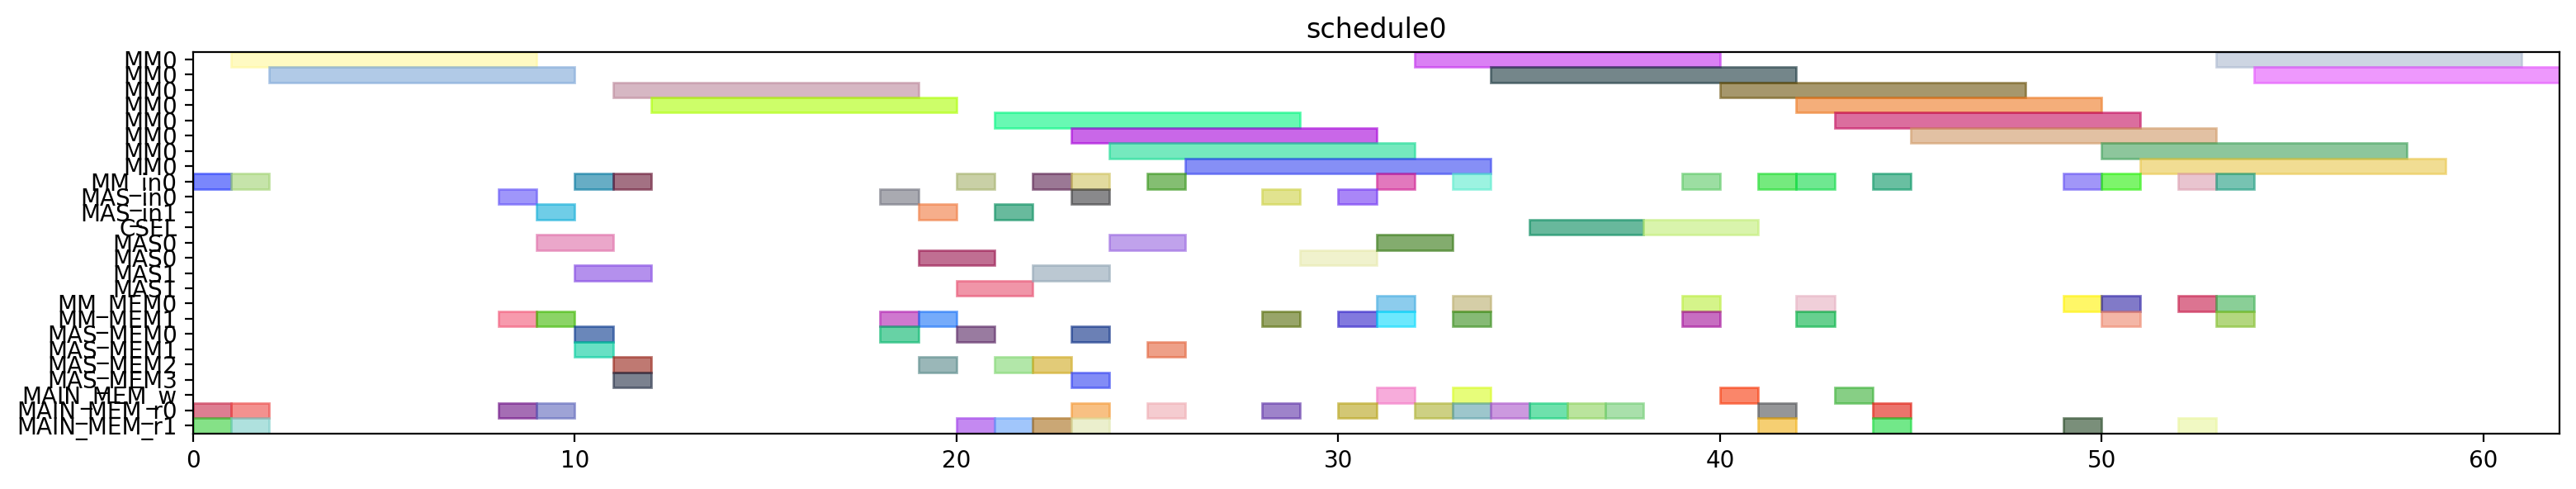

Generate this figure with Python:
from pyschedule import Scenario, solvers, plotters, alt


def solve():
	horizon = 120
	S = Scenario("schedule0", horizon=horizon)

	# resource
	MM = S.Resources('MM', num=1, size=8)
	MM_in = S.Resources('MM_in', num=1)
	MAS_in = S.Resources('MAS_in', num=2)
	CSEL = S.Resource('CSEL')
	MAS = S.Resources('MAS', num=2, size=2, periods=range(1, horizon))
	MM_MEM = S.Resources('MM_MEM', num=2)
	MAS_MEM = S.Resources('MAS_MEM', num=4)
	MAIN_MEM_w = S.Resource('MAIN_MEM_w', size=1)
	MAIN_MEM_r = S.Resources('MAIN_MEM_r', num=2)

	# result of previous scheduling

	# new tasks
	t20 = S.Task('t20', length=8, delay_cost=1)
	t20 += alt(MM)
	t20_in = S.Task('t20_in', length=1, delay_cost=1)
	t20_in += alt(MM_in)
	S += t20_in*MM_in[0]<=t20*MM[0]
	t20_mem0 = S.Task('t20_mem0', length=1, delay_cost=1)
	t20_mem0 += MAIN_MEM_r[0]
	S += t20_mem0 <= t20

	t20_mem1 = S.Task('t20_mem1', length=1, delay_cost=1)
	t20_mem1 += MAIN_MEM_r[1]
	S += t20_mem1 <= t20

	t21 = S.Task('t21', length=8, delay_cost=1)
	t21 += alt(MM)
	t21_in = S.Task('t21_in', length=1, delay_cost=1)
	t21_in += alt(MM_in)
	S += t21_in*MM_in[0]<=t21*MM[0]
	t21_mem0 = S.Task('t21_mem0', length=1, delay_cost=1)
	t21_mem0 += MAIN_MEM_r[0]
	S += t21_mem0 <= t21

	t21_mem1 = S.Task('t21_mem1', length=1, delay_cost=1)
	t21_mem1 += MAIN_MEM_r[1]
	S += t21_mem1 <= t21

	xit20 = S.Task('xit20', length=2, delay_cost=1)
	xit20 += alt(MAS)
	xit20_in = S.Task('xit20_in', length=1, delay_cost=1)
	xit20_in += alt(MAS_in)
	S += xit20_in*MAS_in[0]<=xit20*MAS[0]

	S += xit20_in*MAS_in[1]<=xit20*MAS[1]

	xit20_mem0 = S.Task('xit20_mem0', length=1, delay_cost=1)
	xit20_mem0 += MAIN_MEM_r[0]
	S += xit20_mem0 <= xit20

	xit20_mem1 = S.Task('xit20_mem1', length=1, delay_cost=1)
	xit20_mem1 += alt(MM_MEM)
	S += (t20*MM[0])-1 < xit20_mem1*MM_MEM[1]
	S += xit20_mem1 <= xit20

	xit21 = S.Task('xit21', length=2, delay_cost=1)
	xit21 += alt(MAS)
	xit21_in = S.Task('xit21_in', length=1, delay_cost=1)
	xit21_in += alt(MAS_in)
	S += xit21_in*MAS_in[0]<=xit21*MAS[0]

	S += xit21_in*MAS_in[1]<=xit21*MAS[1]

	xit21_mem0 = S.Task('xit21_mem0', length=1, delay_cost=1)
	xit21_mem0 += MAIN_MEM_r[0]
	S += xit21_mem0 <= xit21

	xit21_mem1 = S.Task('xit21_mem1', length=1, delay_cost=1)
	xit21_mem1 += alt(MM_MEM)
	S += (t21*MM[0])-1 < xit21_mem1*MM_MEM[1]
	S += xit21_mem1 <= xit21

	xi2t40 = S.Task('xi2t40', length=8, delay_cost=1)
	xi2t40 += alt(MM)
	xi2t40_in = S.Task('xi2t40_in', length=1, delay_cost=1)
	xi2t40_in += alt(MM_in)
	S += xi2t40_in*MM_in[0]<=xi2t40*MM[0]
	xi2t40_mem0 = S.Task('xi2t40_mem0', length=1, delay_cost=1)
	xi2t40_mem0 += alt(MAS_MEM)
	S += (xit20*MAS[0])-1 < xi2t40_mem0*MAS_MEM[0]
	S += (xit20*MAS[1])-1 < xi2t40_mem0*MAS_MEM[2]
	S += xi2t40_mem0 <= xi2t40

	xi2t40_mem1 = S.Task('xi2t40_mem1', length=1, delay_cost=1)
	xi2t40_mem1 += alt(MAS_MEM)
	S += (xit20*MAS[0])-1 < xi2t40_mem1*MAS_MEM[1]
	S += (xit20*MAS[1])-1 < xi2t40_mem1*MAS_MEM[3]
	S += xi2t40_mem1 <= xi2t40

	xi2t41 = S.Task('xi2t41', length=8, delay_cost=1)
	xi2t41 += alt(MM)
	xi2t41_in = S.Task('xi2t41_in', length=1, delay_cost=1)
	xi2t41_in += alt(MM_in)
	S += xi2t41_in*MM_in[0]<=xi2t41*MM[0]
	xi2t41_mem0 = S.Task('xi2t41_mem0', length=1, delay_cost=1)
	xi2t41_mem0 += alt(MAS_MEM)
	S += (xit21*MAS[0])-1 < xi2t41_mem0*MAS_MEM[0]
	S += (xit21*MAS[1])-1 < xi2t41_mem0*MAS_MEM[2]
	S += xi2t41_mem0 <= xi2t41

	xi2t41_mem1 = S.Task('xi2t41_mem1', length=1, delay_cost=1)
	xi2t41_mem1 += alt(MAS_MEM)
	S += (xit21*MAS[0])-1 < xi2t41_mem1*MAS_MEM[1]
	S += (xit21*MAS[1])-1 < xi2t41_mem1*MAS_MEM[3]
	S += xi2t41_mem1 <= xi2t41

	D_a_0 = S.Task('D_a_0', length=2, delay_cost=1)
	D_a_0 += alt(MAS)
	D_a_0_in = S.Task('D_a_0_in', length=1, delay_cost=1)
	D_a_0_in += alt(MAS_in)
	S += D_a_0_in*MAS_in[0]<=D_a_0*MAS[0]

	S += D_a_0_in*MAS_in[1]<=D_a_0*MAS[1]

	D_a_0_mem0 = S.Task('D_a_0_mem0', length=1, delay_cost=1)
	D_a_0_mem0 += alt(MAS_MEM)
	S += (xit20*MAS[0])-1 < D_a_0_mem0*MAS_MEM[0]
	S += (xit20*MAS[1])-1 < D_a_0_mem0*MAS_MEM[2]
	S += D_a_0_mem0 <= D_a_0

	D_a_0_mem1 = S.Task('D_a_0_mem1', length=1, delay_cost=1)
	D_a_0_mem1 += alt(MM_MEM)
	S += (xi2t40*MM[0])-1 < D_a_0_mem1*MM_MEM[1]
	S += D_a_0_mem1 <= D_a_0

	D_a_1 = S.Task('D_a_1', length=2, delay_cost=1)
	D_a_1 += alt(MAS)
	D_a_1_in = S.Task('D_a_1_in', length=1, delay_cost=1)
	D_a_1_in += alt(MAS_in)
	S += D_a_1_in*MAS_in[0]<=D_a_1*MAS[0]

	S += D_a_1_in*MAS_in[1]<=D_a_1*MAS[1]

	D_a_1_mem0 = S.Task('D_a_1_mem0', length=1, delay_cost=1)
	D_a_1_mem0 += alt(MAS_MEM)
	S += (xit21*MAS[0])-1 < D_a_1_mem0*MAS_MEM[0]
	S += (xit21*MAS[1])-1 < D_a_1_mem0*MAS_MEM[2]
	S += D_a_1_mem0 <= D_a_1

	D_a_1_mem1 = S.Task('D_a_1_mem1', length=1, delay_cost=1)
	D_a_1_mem1 += alt(MM_MEM)
	S += (xi2t41*MM[0])-1 < D_a_1_mem1*MM_MEM[1]
	S += D_a_1_mem1 <= D_a_1

	negD0 = S.Task('negD0', length=8, delay_cost=1)
	negD0 += alt(MM)
	negD0_in = S.Task('negD0_in', length=1, delay_cost=1)
	negD0_in += alt(MM_in)
	S += negD0_in*MM_in[0]<=negD0*MM[0]
	negD0_mem0 = S.Task('negD0_mem0', length=1, delay_cost=1)
	negD0_mem0 += alt(MAS_MEM)
	S += (D_a_0*MAS[0])-1 < negD0_mem0*MAS_MEM[0]
	S += (D_a_0*MAS[1])-1 < negD0_mem0*MAS_MEM[2]
	S += negD0_mem0 <= negD0

	negD0_mem1 = S.Task('negD0_mem1', length=1, delay_cost=1)
	negD0_mem1 += MAIN_MEM_r[1]
	S += negD0_mem1 <= negD0

	negD1 = S.Task('negD1', length=8, delay_cost=1)
	negD1 += alt(MM)
	negD1_in = S.Task('negD1_in', length=1, delay_cost=1)
	negD1_in += alt(MM_in)
	S += negD1_in*MM_in[0]<=negD1*MM[0]
	negD1_mem0 = S.Task('negD1_mem0', length=1, delay_cost=1)
	negD1_mem0 += alt(MAS_MEM)
	S += (D_a_1*MAS[0])-1 < negD1_mem0*MAS_MEM[0]
	S += (D_a_1*MAS[1])-1 < negD1_mem0*MAS_MEM[2]
	S += negD1_mem0 <= negD1

	negD1_mem1 = S.Task('negD1_mem1', length=1, delay_cost=1)
	negD1_mem1 += MAIN_MEM_r[1]
	S += negD1_mem1 <= negD1

	N_b0 = S.Task('N_b0', length=2, delay_cost=1)
	N_b0 += alt(MAS)
	N_b0_in = S.Task('N_b0_in', length=1, delay_cost=1)
	N_b0_in += alt(MAS_in)
	S += N_b0_in*MAS_in[0]<=N_b0*MAS[0]

	S += N_b0_in*MAS_in[1]<=N_b0*MAS[1]

	N_b0_mem0 = S.Task('N_b0_mem0', length=1, delay_cost=1)
	N_b0_mem0 += alt(MAS_MEM)
	S += (D_a_0*MAS[0])-1 < N_b0_mem0*MAS_MEM[0]
	S += (D_a_0*MAS[1])-1 < N_b0_mem0*MAS_MEM[2]
	S += N_b0_mem0 <= N_b0

	N_b0_mem1 = S.Task('N_b0_mem1', length=1, delay_cost=1)
	N_b0_mem1 += MAIN_MEM_r[1]
	S += N_b0_mem1 <= N_b0

	N_b1 = S.Task('N_b1', length=2, delay_cost=1)
	N_b1 += alt(MAS)
	N_b1_in = S.Task('N_b1_in', length=1, delay_cost=1)
	N_b1_in += alt(MAS_in)
	S += N_b1_in*MAS_in[0]<=N_b1*MAS[0]

	S += N_b1_in*MAS_in[1]<=N_b1*MAS[1]

	N_b1_mem0 = S.Task('N_b1_mem0', length=1, delay_cost=1)
	N_b1_mem0 += alt(MAS_MEM)
	S += (D_a_1*MAS[0])-1 < N_b1_mem0*MAS_MEM[0]
	S += (D_a_1*MAS[1])-1 < N_b1_mem0*MAS_MEM[2]
	S += N_b1_mem0 <= N_b1

	N_b1_mem1 = S.Task('N_b1_mem1', length=1, delay_cost=1)
	N_b1_mem1 += MAIN_MEM_r[1]
	S += N_b1_mem1 <= N_b1

	D0 = S.Task('D0', length=2, delay_cost=1)
	D0 += alt(MAS)
	D0_in = S.Task('D0_in', length=1, delay_cost=1)
	D0_in += alt(MAS_in)
	S += D0_in*MAS_in[0]<=D0*MAS[0]

	S += D0_in*MAS_in[1]<=D0*MAS[1]

	S += 0<D0

	D0_w = S.Task('D0_w', length=1, delay_cost=1)
	D0_w += alt(MAIN_MEM_w)
	S += D0 <= D0_w

	D0_mem0 = S.Task('D0_mem0', length=1, delay_cost=1)
	D0_mem0 += MAIN_MEM_r[0]
	S += D0_mem0 <= D0

	D0_mem1 = S.Task('D0_mem1', length=1, delay_cost=1)
	D0_mem1 += alt(MM_MEM)
	S += (negD0*MM[0])-1 < D0_mem1*MM_MEM[1]
	S += D0_mem1 <= D0

	D1 = S.Task('D1', length=2, delay_cost=1)
	D1 += alt(MAS)
	D1_in = S.Task('D1_in', length=1, delay_cost=1)
	D1_in += alt(MAS_in)
	S += D1_in*MAS_in[0]<=D1*MAS[0]

	S += D1_in*MAS_in[1]<=D1*MAS[1]

	S += 0<D1

	D1_w = S.Task('D1_w', length=1, delay_cost=1)
	D1_w += alt(MAIN_MEM_w)
	S += D1 <= D1_w

	D1_mem0 = S.Task('D1_mem0', length=1, delay_cost=1)
	D1_mem0 += MAIN_MEM_r[0]
	S += D1_mem0 <= D1

	D1_mem1 = S.Task('D1_mem1', length=1, delay_cost=1)
	D1_mem1 += alt(MM_MEM)
	S += (negD1*MM[0])-1 < D1_mem1*MM_MEM[1]
	S += D1_mem1 <= D1

	N0 = S.Task('N0', length=8, delay_cost=1)
	N0 += alt(MM)
	N0_in = S.Task('N0_in', length=1, delay_cost=1)
	N0_in += alt(MM_in)
	S += N0_in*MM_in[0]<=N0*MM[0]
	N0_mem0 = S.Task('N0_mem0', length=1, delay_cost=1)
	N0_mem0 += MAIN_MEM_r[0]
	S += N0_mem0 <= N0

	N0_mem1 = S.Task('N0_mem1', length=1, delay_cost=1)
	N0_mem1 += alt(MAS_MEM)
	S += (N_b0*MAS[0])-1 < N0_mem1*MAS_MEM[1]
	S += (N_b0*MAS[1])-1 < N0_mem1*MAS_MEM[3]
	S += N0_mem1 <= N0

	N1 = S.Task('N1', length=8, delay_cost=1)
	N1 += alt(MM)
	N1_in = S.Task('N1_in', length=1, delay_cost=1)
	N1_in += alt(MM_in)
	S += N1_in*MM_in[0]<=N1*MM[0]
	N1_mem0 = S.Task('N1_mem0', length=1, delay_cost=1)
	N1_mem0 += MAIN_MEM_r[0]
	S += N1_mem0 <= N1

	N1_mem1 = S.Task('N1_mem1', length=1, delay_cost=1)
	N1_mem1 += alt(MAS_MEM)
	S += (N_b1*MAS[0])-1 < N1_mem1*MAS_MEM[1]
	S += (N_b1*MAS[1])-1 < N1_mem1*MAS_MEM[3]
	S += N1_mem1 <= N1

	Z0 = S.Task('Z0', length=3, delay_cost=1)
	Z0 += alt(CSEL)

	Z0_w = S.Task('Z0_w', length=1, delay_cost=1)
	Z0_w += alt(MAIN_MEM_w)
	S += Z0+2 <= Z0_w

	Z0_mem0 = S.Task('Z0_mem0', length=1, delay_cost=1)
	Z0_mem0 += MAIN_MEM_r[0]
	S += D0_w < Z0_mem0
	S += Z0_mem0+ 2 <= Z0

	Z0_mem1 = S.Task('Z0_mem1', length=1, delay_cost=1)
	Z0_mem1 += MAIN_MEM_r[0]
	S += D0_w < Z0_mem1
	S += Z0_mem1+ 1 <= Z0

	Z0_mem2 = S.Task('Z0_mem2', length=1, delay_cost=1)
	Z0_mem2 += MAIN_MEM_r[0]
	S += Z0_mem2+ 0 <= Z0

	Z1 = S.Task('Z1', length=3, delay_cost=1)
	Z1 += alt(CSEL)

	Z1_w = S.Task('Z1_w', length=1, delay_cost=1)
	Z1_w += alt(MAIN_MEM_w)
	S += Z1+2 <= Z1_w

	Z1_mem0 = S.Task('Z1_mem0', length=1, delay_cost=1)
	Z1_mem0 += MAIN_MEM_r[0]
	S += D1_w < Z1_mem0
	S += Z1_mem0+ 2 <= Z1

	Z1_mem1 = S.Task('Z1_mem1', length=1, delay_cost=1)
	Z1_mem1 += MAIN_MEM_r[0]
	S += D1_w < Z1_mem1
	S += Z1_mem1+ 1 <= Z1

	Z1_mem2 = S.Task('Z1_mem2', length=1, delay_cost=1)
	Z1_mem2 += MAIN_MEM_r[0]
	S += Z1_mem2+ 0 <= Z1

	N20 = S.Task('N20', length=8, delay_cost=1)
	N20 += alt(MM)
	N20_in = S.Task('N20_in', length=1, delay_cost=1)
	N20_in += alt(MM_in)
	S += N20_in*MM_in[0]<=N20*MM[0]
	N20_mem0 = S.Task('N20_mem0', length=1, delay_cost=1)
	N20_mem0 += alt(MM_MEM)
	S += (N0*MM[0])-1 < N20_mem0*MM_MEM[0]
	S += N20_mem0 <= N20

	N20_mem1 = S.Task('N20_mem1', length=1, delay_cost=1)
	N20_mem1 += alt(MM_MEM)
	S += (N0*MM[0])-1 < N20_mem1*MM_MEM[1]
	S += N20_mem1 <= N20

	N21 = S.Task('N21', length=8, delay_cost=1)
	N21 += alt(MM)
	N21_in = S.Task('N21_in', length=1, delay_cost=1)
	N21_in += alt(MM_in)
	S += N21_in*MM_in[0]<=N21*MM[0]
	N21_mem0 = S.Task('N21_mem0', length=1, delay_cost=1)
	N21_mem0 += alt(MM_MEM)
	S += (N1*MM[0])-1 < N21_mem0*MM_MEM[0]
	S += N21_mem0 <= N21

	N21_mem1 = S.Task('N21_mem1', length=1, delay_cost=1)
	N21_mem1 += alt(MM_MEM)
	S += (N1*MM[0])-1 < N21_mem1*MM_MEM[1]
	S += N21_mem1 <= N21

	D20 = S.Task('D20', length=8, delay_cost=1)
	D20 += alt(MM)
	D20_in = S.Task('D20_in', length=1, delay_cost=1)
	D20_in += alt(MM_in)
	S += D20_in*MM_in[0]<=D20*MM[0]
	D20_mem0 = S.Task('D20_mem0', length=1, delay_cost=1)
	D20_mem0 += MAIN_MEM_r[0]
	S += Z0_w < D20_mem0
	S += D20_mem0 <= D20

	D20_mem1 = S.Task('D20_mem1', length=1, delay_cost=1)
	D20_mem1 += MAIN_MEM_r[1]
	S += Z0_w < D20_mem1
	S += D20_mem1 <= D20

	D21 = S.Task('D21', length=8, delay_cost=1)
	D21 += alt(MM)
	D21_in = S.Task('D21_in', length=1, delay_cost=1)
	D21_in += alt(MM_in)
	S += D21_in*MM_in[0]<=D21*MM[0]
	D21_mem0 = S.Task('D21_mem0', length=1, delay_cost=1)
	D21_mem0 += MAIN_MEM_r[0]
	S += Z1_w < D21_mem0
	S += D21_mem0 <= D21

	D21_mem1 = S.Task('D21_mem1', length=1, delay_cost=1)
	D21_mem1 += MAIN_MEM_r[1]
	S += Z1_w < D21_mem1
	S += D21_mem1 <= D21

	N30 = S.Task('N30', length=8, delay_cost=1)
	N30 += alt(MM)
	N30_in = S.Task('N30_in', length=1, delay_cost=1)
	N30_in += alt(MM_in)
	S += N30_in*MM_in[0]<=N30*MM[0]
	N30_mem0 = S.Task('N30_mem0', length=1, delay_cost=1)
	N30_mem0 += alt(MM_MEM)
	S += (N20*MM[0])-1 < N30_mem0*MM_MEM[0]
	S += N30_mem0 <= N30

	N30_mem1 = S.Task('N30_mem1', length=1, delay_cost=1)
	N30_mem1 += alt(MM_MEM)
	S += (N0*MM[0])-1 < N30_mem1*MM_MEM[1]
	S += N30_mem1 <= N30

	N31 = S.Task('N31', length=8, delay_cost=1)
	N31 += alt(MM)
	N31_in = S.Task('N31_in', length=1, delay_cost=1)
	N31_in += alt(MM_in)
	S += N31_in*MM_in[0]<=N31*MM[0]
	N31_mem0 = S.Task('N31_mem0', length=1, delay_cost=1)
	N31_mem0 += alt(MM_MEM)
	S += (N21*MM[0])-1 < N31_mem0*MM_MEM[0]
	S += N31_mem0 <= N31

	N31_mem1 = S.Task('N31_mem1', length=1, delay_cost=1)
	N31_mem1 += alt(MM_MEM)
	S += (N1*MM[0])-1 < N31_mem1*MM_MEM[1]
	S += N31_mem1 <= N31

	V0 = S.Task('V0', length=8, delay_cost=1)
	V0 += alt(MM)
	V0_in = S.Task('V0_in', length=1, delay_cost=1)
	V0_in += alt(MM_in)
	S += V0_in*MM_in[0]<=V0*MM[0]
	V0_mem0 = S.Task('V0_mem0', length=1, delay_cost=1)
	V0_mem0 += alt(MM_MEM)
	S += (D20*MM[0])-1 < V0_mem0*MM_MEM[0]
	S += V0_mem0 <= V0

	V0_mem1 = S.Task('V0_mem1', length=1, delay_cost=1)
	V0_mem1 += MAIN_MEM_r[1]
	S += Z0_w < V0_mem1
	S += V0_mem1 <= V0

	V1 = S.Task('V1', length=8, delay_cost=1)
	V1 += alt(MM)
	V1_in = S.Task('V1_in', length=1, delay_cost=1)
	V1_in += alt(MM_in)
	S += V1_in*MM_in[0]<=V1*MM[0]
	V1_mem0 = S.Task('V1_mem0', length=1, delay_cost=1)
	V1_mem0 += alt(MM_MEM)
	S += (D21*MM[0])-1 < V1_mem0*MM_MEM[0]
	S += V1_mem0 <= V1

	V1_mem1 = S.Task('V1_mem1', length=1, delay_cost=1)
	V1_mem1 += MAIN_MEM_r[1]
	S += Z1_w < V1_mem1
	S += V1_mem1 <= V1

	ND20 = S.Task('ND20', length=8, delay_cost=1)
	ND20 += alt(MM)
	ND20_in = S.Task('ND20_in', length=1, delay_cost=1)
	ND20_in += alt(MM_in)
	S += ND20_in*MM_in[0]<=ND20*MM[0]
	ND20_mem0 = S.Task('ND20_mem0', length=1, delay_cost=1)
	ND20_mem0 += alt(MM_MEM)
	S += (N0*MM[0])-1 < ND20_mem0*MM_MEM[0]
	S += ND20_mem0 <= ND20

	ND20_mem1 = S.Task('ND20_mem1', length=1, delay_cost=1)
	ND20_mem1 += alt(MM_MEM)
	S += (D20*MM[0])-1 < ND20_mem1*MM_MEM[1]
	S += ND20_mem1 <= ND20

	ND21 = S.Task('ND21', length=8, delay_cost=1)
	ND21 += alt(MM)
	ND21_in = S.Task('ND21_in', length=1, delay_cost=1)
	ND21_in += alt(MM_in)
	S += ND21_in*MM_in[0]<=ND21*MM[0]
	ND21_mem0 = S.Task('ND21_mem0', length=1, delay_cost=1)
	ND21_mem0 += alt(MM_MEM)
	S += (N1*MM[0])-1 < ND21_mem0*MM_MEM[0]
	S += ND21_mem0 <= ND21

	ND21_mem1 = S.Task('ND21_mem1', length=1, delay_cost=1)
	ND21_mem1 += alt(MM_MEM)
	S += (D21*MM[0])-1 < ND21_mem1*MM_MEM[1]
	S += ND21_mem1 <= ND21

	solvers.mip.solve(S,msg=1,kind='CPLEX',ratio_gap=1.01)

	solution = [['hoge']*len(S.solution()[1]) for i in range(len(S.solution()))]
	for i in range(len(S.solution())):
		for j in range(len(S.solution()[i])):
			solution[i][j]=str(S.solution()[i][j])
	print(solution)

	cycles = int(solution[-1][3])

	pic_file_name = "/mnt/rose/usr1/fukuda/ABE/multiRAM_multiMAS_16mux/scheduling_result/stage8MM1_stage2MAS2/2xSSWU_BEFORE_EXP/schedule0.png"
	if(S.solution() != []):
		plotters.matplotlib.plot(S,img_filename=pic_file_name, show_task_labels=False, fig_size=(cycles*0.25+3, 3))

	return solution
